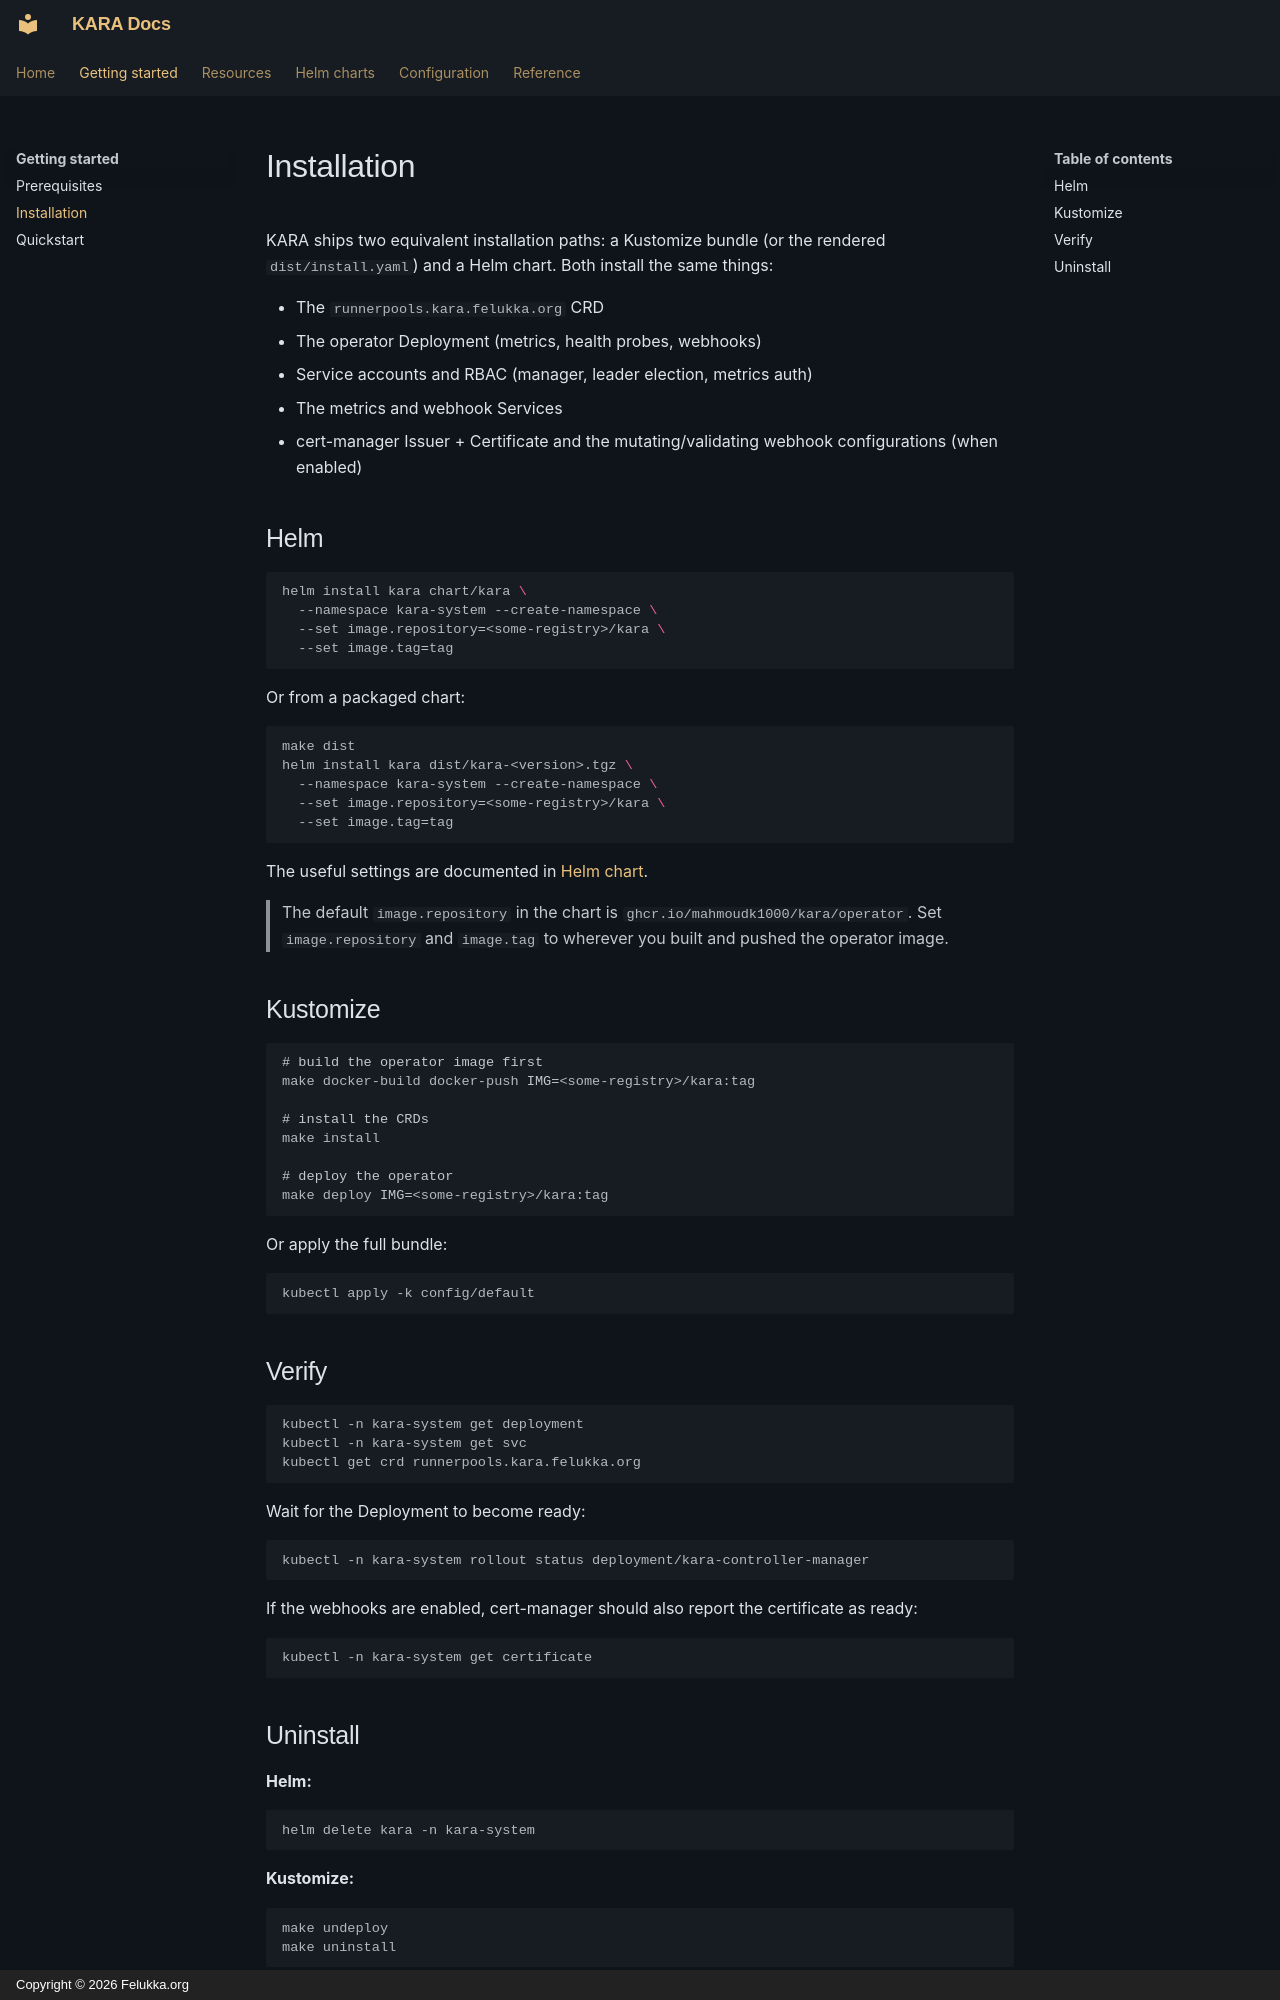

repository: felukka/kara · page: getting-started/installation/index.html · generator: mkdocs · copyright: Copyright © 2026 Felukka.org

# Installation

KARA ships two equivalent installation paths: a Kustomize bundle (or the rendered `dist/install.yaml`) and a Helm chart. Both install the same things:

- The `runnerpools.kara.felukka.org` CRD
- The operator Deployment (metrics, health probes, webhooks)
- Service accounts and RBAC (manager, leader election, metrics auth)
- The metrics and webhook Services
- cert-manager Issuer + Certificate and the mutating/validating webhook configurations (when enabled)

## Helm

```bash
helm install kara chart/kara \
  --namespace kara-system --create-namespace \
  --set image.repository=<some-registry>/kara \
  --set image.tag=tag
```

Or from a packaged chart:

```bash
make dist
helm install kara dist/kara-<version>.tgz \
  --namespace kara-system --create-namespace \
  --set image.repository=<some-registry>/kara \
  --set image.tag=tag
```

The useful settings are documented in [Helm chart](../helm/kara.md).

> The default `image.repository` in the chart is `ghcr.io/mahmoudk1000/kara/operator`. Set `image.repository` and `image.tag` to wherever you built and pushed the operator image.

## Kustomize

```bash
# build the operator image first
make docker-build docker-push IMG=<some-registry>/kara:tag

# install the CRDs
make install

# deploy the operator
make deploy IMG=<some-registry>/kara:tag
```

Or apply the full bundle:

```bash
kubectl apply -k config/default
```

## Verify

```bash
kubectl -n kara-system get deployment
kubectl -n kara-system get svc
kubectl get crd runnerpools.kara.felukka.org
```

Wait for the Deployment to become ready:

```bash
kubectl -n kara-system rollout status deployment/kara-controller-manager
```

If the webhooks are enabled, cert-manager should also report the certificate as ready:

```bash
kubectl -n kara-system get certificate
```
